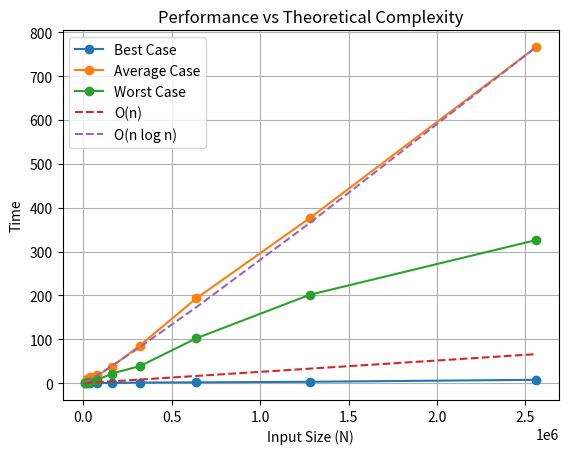

Write Python code to recreate this figure.
import matplotlib.pyplot as plt
import math

# =======================
# DỮ LIỆU THỰC NGHIỆM
# =======================
N = [10000, 20000, 40000, 80000, 160000, 320000, 640000, 1280000, 2560000]

best =  [0.033, 0.13, 0.314, 0.207, 0.494, 1.428, 1.809, 3.243, 7.68]
avg =   [3.435, 8.513, 13.288, 17.582, 37.611, 85.902, 193.718, 376.154, 766.014]
worst = [1.395, 3.144, 3.607, 7.617, 21.796, 38.902, 102.5, 201.471, 326.179]

# =======================
# ĐƯỜNG LÝ THUYẾT
# (CHUẨN HÓA ĐỂ SO SÁNH)
# =======================
# dùng avg tại N nhỏ nhất làm mốc
C = avg[0] / (N[0] * math.log2(N[0]))

n = [C * x for x in N]
nlogn = [C * x * math.log2(x) for x in N]

# scale nlogn để cùng thang với avg
scale = avg[-1] / nlogn[-1]
nlogn = [x * scale for x in nlogn]

# =======================
# VẼ BIỂU ĐỒ
# =======================
plt.figure()

plt.plot(N, best, marker='o', label='Best Case')
plt.plot(N, avg, marker='o', label='Average Case')
plt.plot(N, worst, marker='o', label='Worst Case')

plt.plot(N, n, linestyle='--', label='O(n)')
plt.plot(N, nlogn, linestyle='--', label='O(n log n)')

plt.xlabel("Input Size (N)")
plt.ylabel("Time")
plt.title("Performance vs Theoretical Complexity")
plt.legend()
plt.grid(True)

plt.show()
